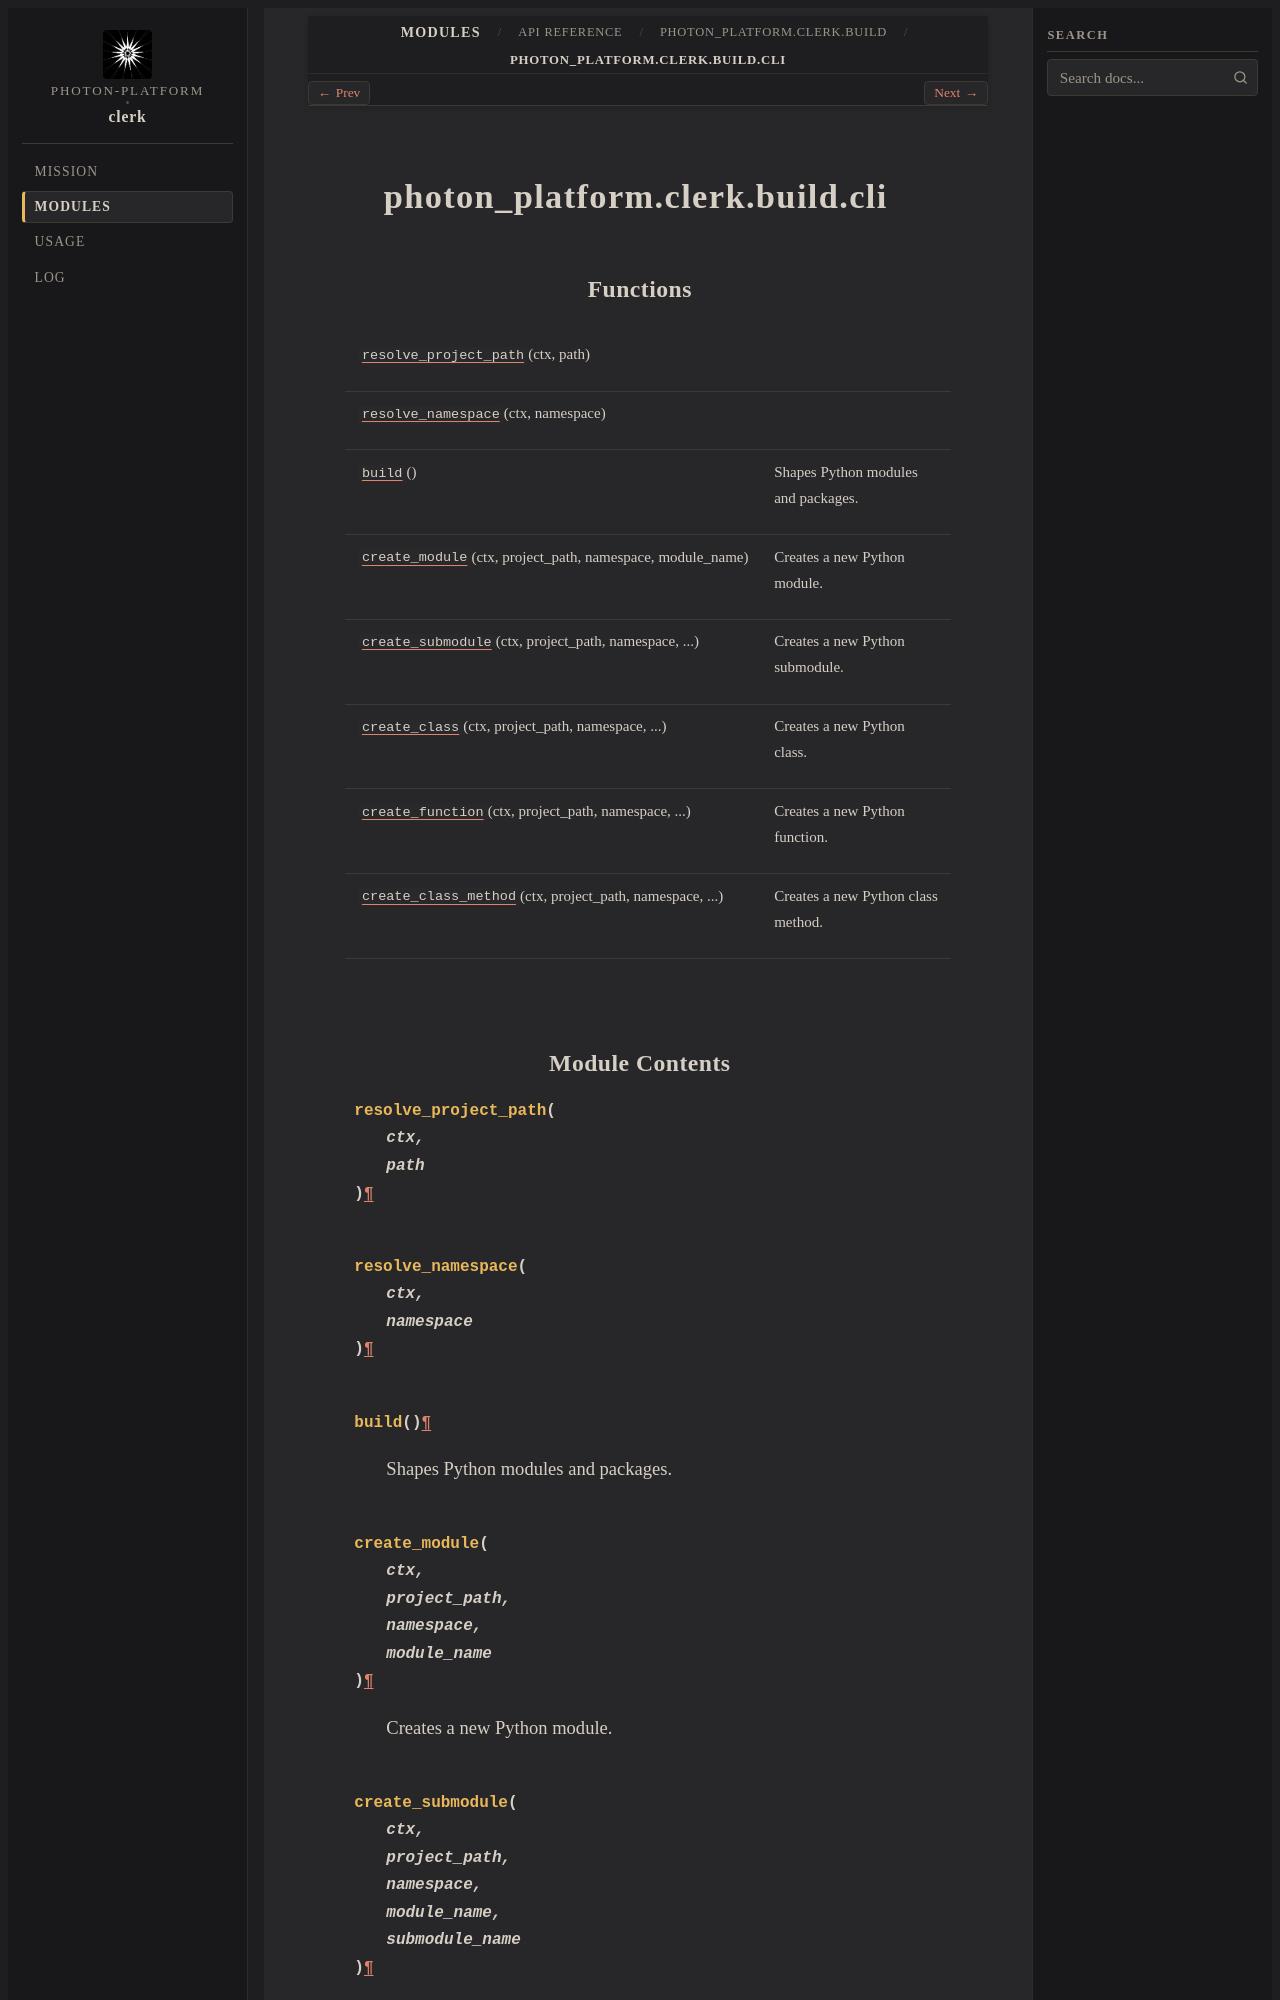

repository: photon-platform/clerk · page: modules/api/photon_platform/clerk/build/cli/index.html · generator: sphinx

photon_platform.clerk.build.cli
===============================

.. py:module:: photon_platform.clerk.build.cli


Functions
---------

.. autoapisummary::

   photon_platform.clerk.build.cli.resolve_project_path
   photon_platform.clerk.build.cli.resolve_namespace
   photon_platform.clerk.build.cli.build
   photon_platform.clerk.build.cli.create_module
   photon_platform.clerk.build.cli.create_submodule
   photon_platform.clerk.build.cli.create_class
   photon_platform.clerk.build.cli.create_function
   photon_platform.clerk.build.cli.create_class_method
